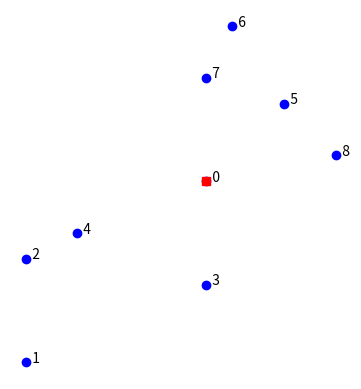
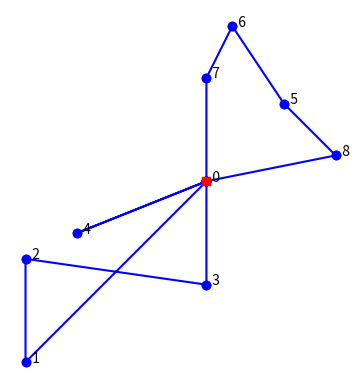

Reproduce these figures in Python, in order.
from numpy import *
import matplotlib
import matplotlib.pyplot as plt

class data:
    cust = 8 #Number of customers
    m = 3 #Maximum number of vehicles
    Q = 10 #Maximum vehicle capacity

    # demand = array([4,  3,  3,   3,   3,  4,  3,  3  ]) #demand per customer
    demand = array([0, 4,  3,  3,   3,   3,  4,  3,  3 , 0]) #demand per customer
    twStart = array([0,  6,  8,  4,   6,   5,  6,  5,  4,  0]) #earlierst delivery time
    twEnd   = array([24, 6,  16, 20,  6,  19, 18, 19, 6, 24]) #latest delivery time


    # Travel cost matrix
    cost = array([
        [0,  7,  5,  3,  3,  4,  5,  4,  3,  0],
        [7,  0,  3,  5,  4, 11, 12, 10, 10,  7],
        [5,  3,  0,  5,  2,  9,  9,  8,  9,  5],
        [3,  5,  5,  0,  4,  6,  8,  7,  5,  3],
        [3,  4,  2,  4,  0,  6,  7,  6,  6,  3],
        [4, 11,  9,  6,  6,  0,  2,  2,  2,  4],
        [5, 12,  9,  8,  7,  2,  0,  1,  4,  5],
        [4, 10,  8,  7,  6,  2,  1,  0,  4,  4],
        [3, 10,  9,  5,  6,  2,  4,  4,  0,  3],
        [0,  7,  5,  3,  3,  4,  5,  4,  3,  0]
        ])

    #Travel time matrix
    timeCost = array([
        [0,  6,  6,  4,  4,  5,  6,  5,  4,  0],
        [6,  0,  4,  6,  5, 12, 13, 11, 11,  6],
        [6,  4,  0,  6,  3, 10, 10,  9, 10,  6],
        [4,  6,  6,  0,  5,  7,  9,  8,  6,  4],
        [4,  5,  3,  5,  0,  7,  8,  7,  7,  4],
        [5, 12, 10,  7,  7,  0,  3,  3,  3,  5],
        [6, 13, 10,  9,  8,  3,  0,  2,  5,  6],
        [5, 11,  9,  8,  7,  3,  2,  0,  5,  5],
        [4, 11, 10,  6,  7,  3,  5,  5,  0,  4],
        [0,  6,  6,  4,  4,  5,  6,  5,  4,  0]
        ])

    #The initial routes for Task 4
    #Each row describe the customers visited in a route. If the n'th index in a row is '1.0', then the route visits customer n.
    routes = array([
        [0, 0, 0, 1, 0, 1, 1, 0],
        [0, 0, 0, 0, 1, 1, 0, 1],
        [1, 0, 0, 0, 1, 0, 0, 0],
        [0, 1, 0, 1, 1, 0, 0, 0],
        [1, 0, 1, 0, 0, 0, 0, 0],
        [1, 1, 0, 0, 0, 0, 1, 0],
        [0, 1, 1, 0, 0, 0, 0, 1],
        [0, 1, 0, 1, 0, 0, 0, 0],
        [0, 0, 1, 0, 1, 0, 1, 0],
        [0, 0, 0, 0, 1, 0, 1, 1],
        [0, 1, 1, 1, 0, 0, 0, 0],
        [0, 0, 0, 0, 0, 1, 1, 1],
    ])

    #The distance cost of the initial routes.
    costRoutes = array([15.0, 12.0, 22.0, 18.0, 15.0, 22.0, 18.0, 10.0, 15.0, 11.0, 13.0, 12.0])

    #For Task 5. Input the routes you found in Task 2
    routes = array([[0,0,0,0,1,1,0,1], [0,1,1,1,0,0,0,0], [1,0,0,0,0,0,1,0]])
    costRoutes = array([12.0, 13.0, 21.0])

    nodes = [(3.5,3.5),(0,0),(0,2),(3.5,1.5),(1,2.5),(5,5),(4,6.5),(3.5,5.5),(6,4)]
    labels = list(range(9))

    @staticmethod
    def plot_points(outputfile_name=None):
        "Plot instance points."
        style='bo'
        plt.plot([node[0] for node in data.nodes], [node[1] for node in data.nodes], style)
        plt.plot([data.nodes[0][0]], [data.nodes[0][1]], "rs")
        for (p, node) in enumerate(data.nodes):
            plt.text(node[0], node[1], '  '+str(data.labels[p]))
        plt.axis('scaled'); plt.axis('off')
        if outputfile_name is None:
            plt.show()
        else:
            plt.savefig(outputfile_name)

    @staticmethod
    def plot_routes(points, style='bo-'):
        "Plot lines to connect a series of points."
        for route in points:
            plt.plot(list(map(lambda p: data.nodes[p][0], route)), list(map(lambda p: data.nodes[p][1], route)), style)
        data.plot_points()


if __name__ == "__main__":
    data.plot_points()
    data.plot_routes([[0,1,2,3,0],[0,4,0],[0,7,6,5,8,0]])
